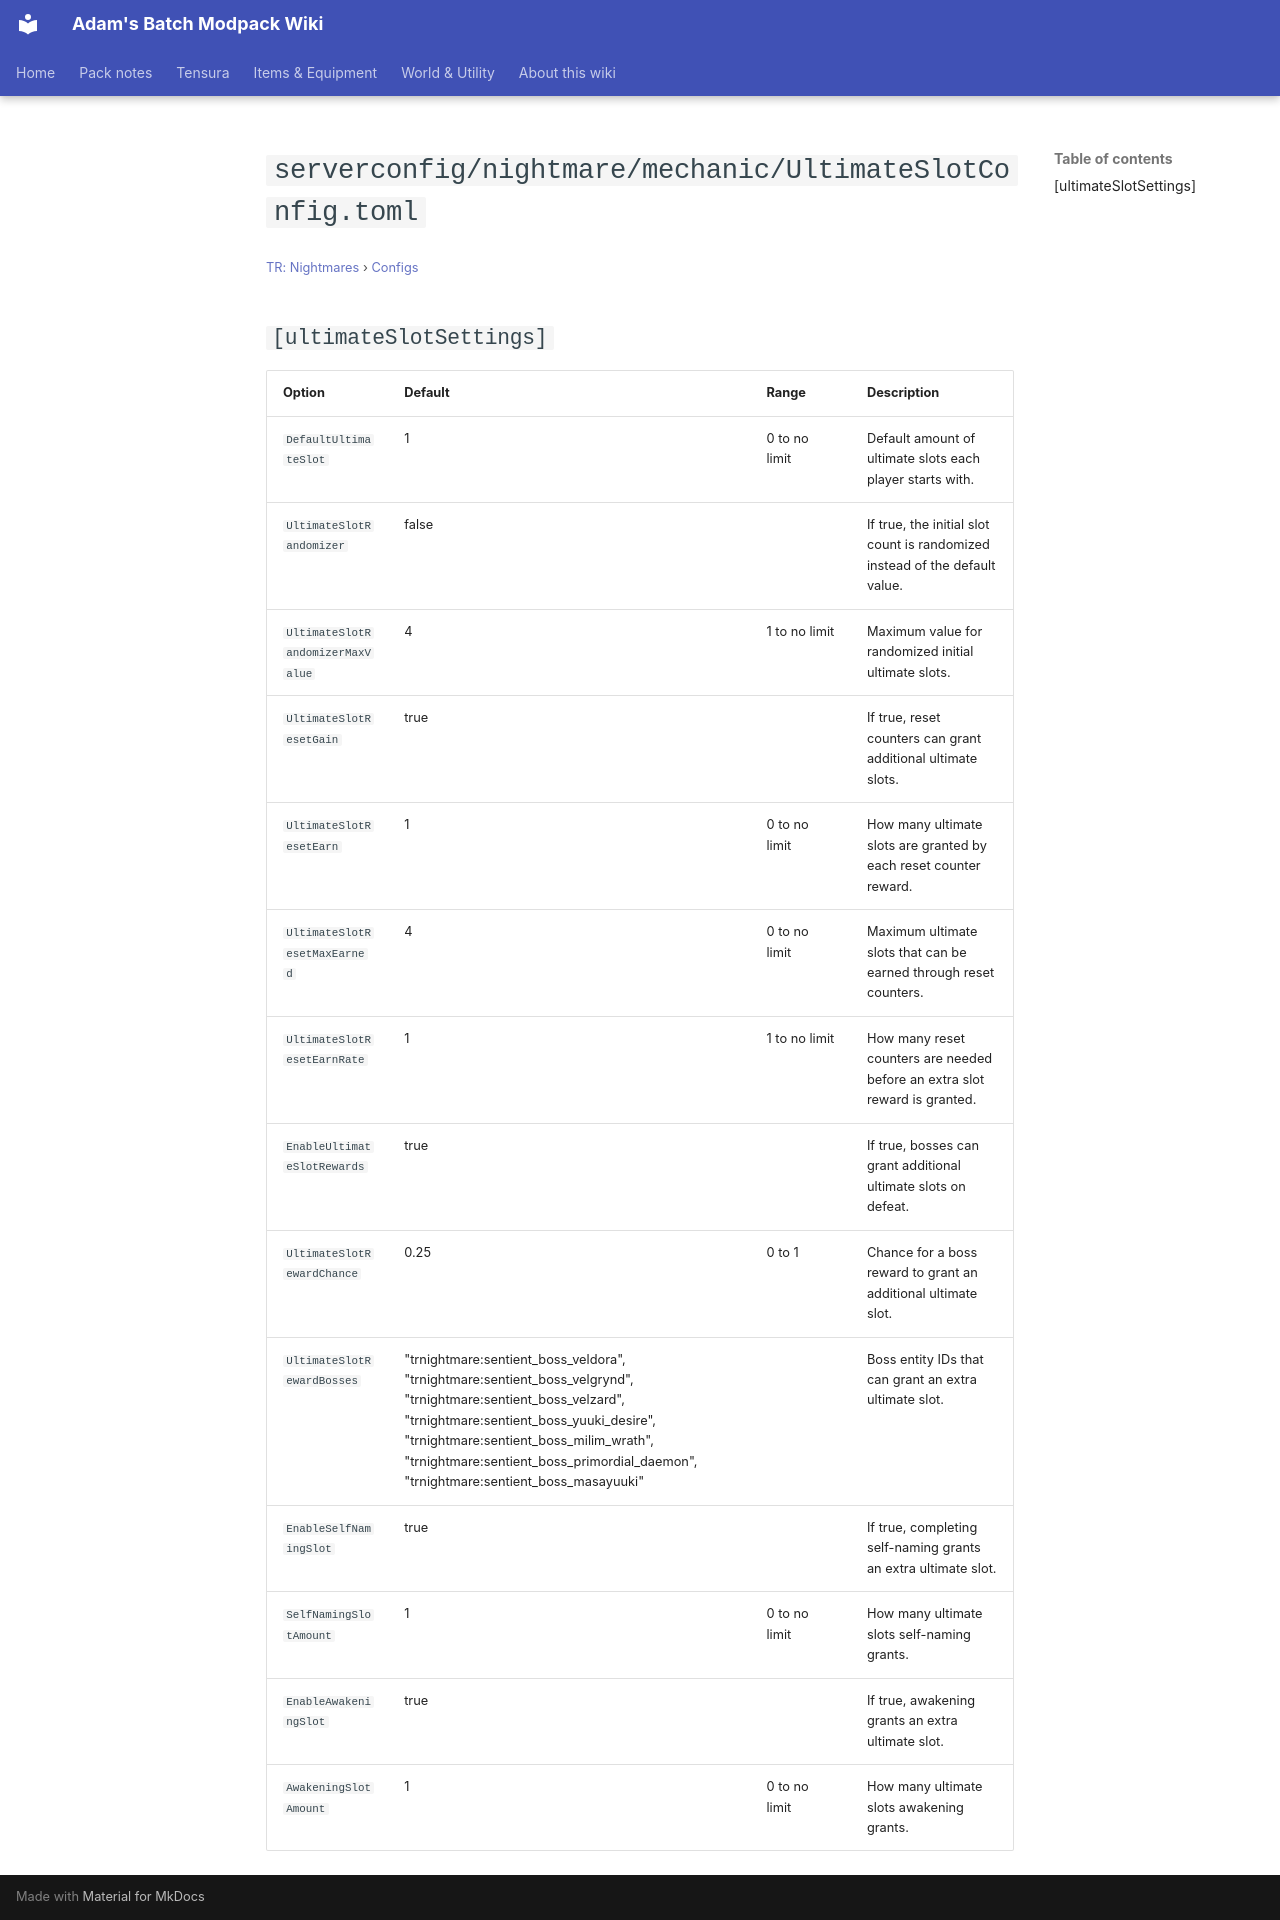

repository: Proteus-Nell/Adams-Batch-MC-Modpack-Wiki · page: tr-nightmares/configs/serverconfig-nightmare-mechanic-ultimateslotconfig/index.html · generator: mkdocs

# `serverconfig/nightmare/mechanic/UltimateSlotConfig.toml`

<small>[TR: Nightmares](../index.md) &rsaquo; [Configs](index.md)</small>

## `[ultimateSlotSettings]`

| Option | Default | Range | Description |
|---|---|---|---|
| `DefaultUltimateSlot` | 1 | 0 to no limit | Default amount of ultimate slots each player starts with. |
| `UltimateSlotRandomizer` | false |  | If true, the initial slot count is randomized instead of the default value. |
| `UltimateSlotRandomizerMaxValue` | 4 | 1 to no limit | Maximum value for randomized initial ultimate slots. |
| `UltimateSlotResetGain` | true |  | If true, reset counters can grant additional ultimate slots. |
| `UltimateSlotResetEarn` | 1 | 0 to no limit | How many ultimate slots are granted by each reset counter reward. |
| `UltimateSlotResetMaxEarned` | 4 | 0 to no limit | Maximum ultimate slots that can be earned through reset counters. |
| `UltimateSlotResetEarnRate` | 1 | 1 to no limit | How many reset counters are needed before an extra slot reward is granted. |
| `EnableUltimateSlotRewards` | true |  | If true, bosses can grant additional ultimate slots on defeat. |
| `UltimateSlotRewardChance` | 0.25 | 0 to 1 | Chance for a boss reward to grant an additional ultimate slot. |
| `UltimateSlotRewardBosses` | "trnightmare:sentient_boss_veldora", "trnightmare:sentient_boss_velgrynd", "trnightmare:sentient_boss_velzard", "trnightmare:sentient_boss_yuuki_desire", "trnightmare:sentient_boss_milim_wrath", "trnightmare:sentient_boss_primordial_daemon", "trnightmare:sentient_boss_masayuuki" |  | Boss entity IDs that can grant an extra ultimate slot. |
| `EnableSelfNamingSlot` | true |  | If true, completing self-naming grants an extra ultimate slot. |
| `SelfNamingSlotAmount` | 1 | 0 to no limit | How many ultimate slots self-naming grants. |
| `EnableAwakeningSlot` | true |  | If true, awakening grants an extra ultimate slot. |
| `AwakeningSlotAmount` | 1 | 0 to no limit | How many ultimate slots awakening grants. |
